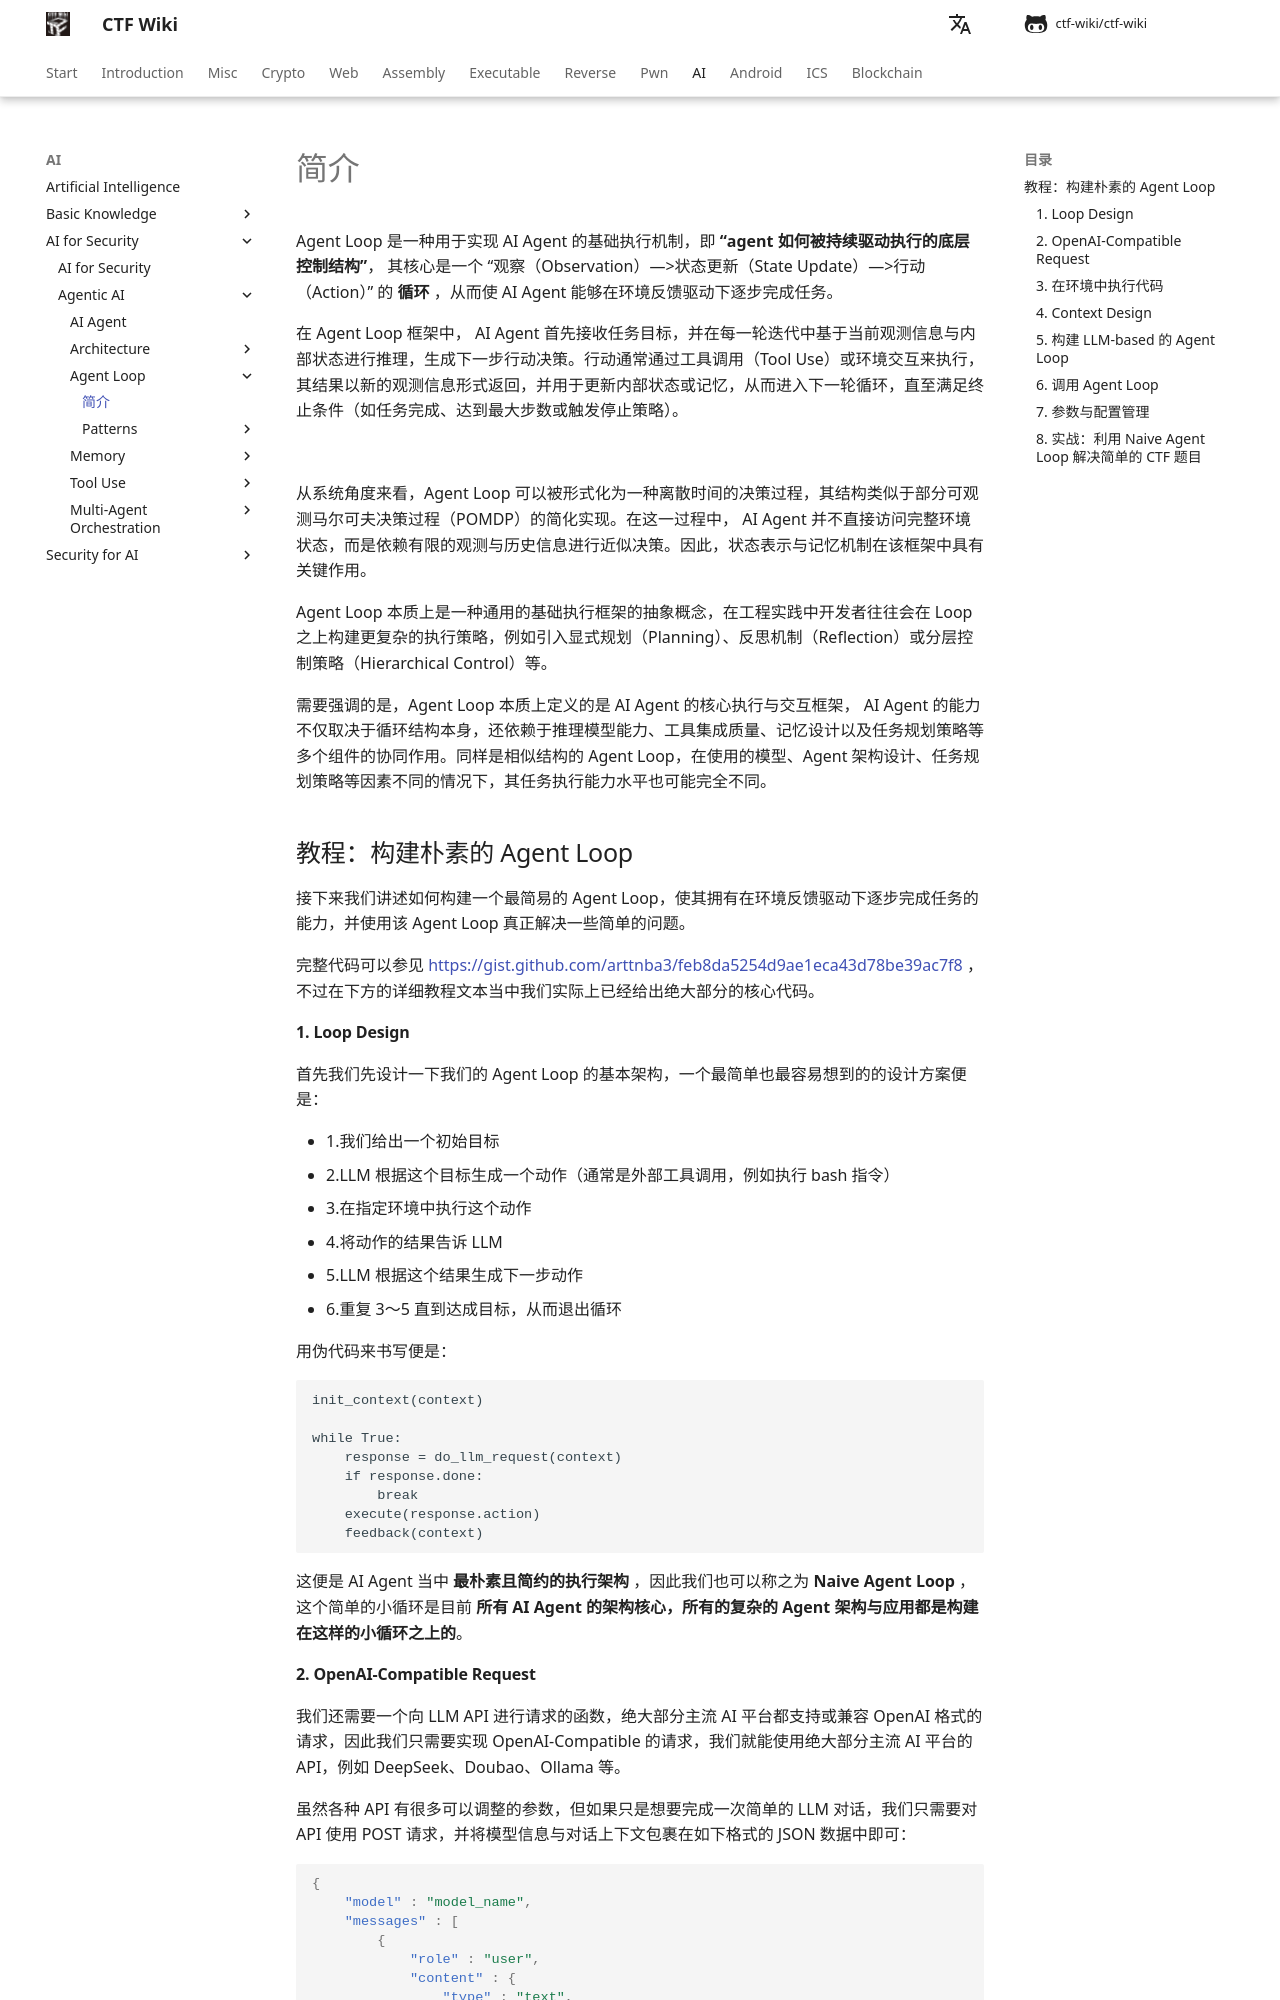

repository: kernel1337/ctf-wiki · page: ai/ai-for-security/agent/agent-loop/intro/index.html · generator: mkdocs

# 简介

Agent Loop 是一种用于实现 AI Agent 的基础执行机制，即 **“agent 如何被持续驱动执行的底层控制结构”**， 其核心是一个 “观察（Observation）—>状态更新（State Update）—>行动（Action）” 的 **循环** ，从而使 AI Agent 能够在环境反馈驱动下逐步完成任务。

在 Agent Loop 框架中， AI Agent 首先接收任务目标，并在每一轮迭代中基于当前观测信息与内部状态进行推理，生成下一步行动决策。行动通常通过工具调用（Tool Use）或环境交互来执行，其结果以新的观测信息形式返回，并用于更新内部状态或记忆，从而进入下一轮循环，直至满足终止条件（如任务完成、达到最大步数或触发停止策略）。

![](./figure/agent-loop.jpg)

从系统角度来看，Agent Loop 可以被形式化为一种离散时间的决策过程，其结构类似于部分可观测马尔可夫决策过程（POMDP）的简化实现。在这一过程中， AI Agent 并不直接访问完整环境状态，而是依赖有限的观测与历史信息进行近似决策。因此，状态表示与记忆机制在该框架中具有关键作用。

Agent Loop 本质上是一种通用的基础执行框架的抽象概念，在工程实践中开发者往往会在 Loop 之上构建更复杂的执行策略，例如引入显式规划（Planning）、反思机制（Reflection）或分层控制策略（Hierarchical Control）等。

需要强调的是，Agent Loop 本质上定义的是 AI Agent 的核心执行与交互框架， AI Agent 的能力不仅取决于循环结构本身，还依赖于推理模型能力、工具集成质量、记忆设计以及任务规划策略等多个组件的协同作用。同样是相似结构的 Agent Loop，在使用的模型、Agent 架构设计、任务规划策略等因素不同的情况下，其任务执行能力水平也可能完全不同。

## 教程：构建朴素的 Agent Loop

接下来我们讲述如何构建一个最简易的 Agent Loop，使其拥有在环境反馈驱动下逐步完成任务的能力，并使用该 Agent Loop 真正解决一些简单的问题。

完整代码可以参见 [https://gist.github.com/arttnba3/feb8da5254d9ae1eca43d78be39ac7f8](https://gist.github.com/arttnba3/feb8da5254d9ae1eca43d78be39ac7f8) ，不过在下方的详细教程文本当中我们实际上已经给出绝大部分的核心代码。

#### 1. Loop Design

首先我们先设计一下我们的 Agent Loop 的基本架构，一个最简单也最容易想到的的设计方案便是：

- 1. 我们给出一个初始目标
- 2. LLM 根据这个目标生成一个动作（通常是外部工具调用，例如执行 bash 指令）
- 3. 在指定环境中执行这个动作
- 4. 将动作的结果告诉 LLM
- 5. LLM 根据这个结果生成下一步动作
- 6. 重复 3～5 直到达成目标，从而退出循环

用伪代码来书写便是：

```
init_context(context)

while True:
    response = do_llm_request(context)
    if response.done:
        break
    execute(response.action)
    feedback(context)
```

这便是 AI Agent 当中 **最朴素且简约的执行架构** ，因此我们也可以称之为 **Naive Agent Loop** ，这个简单的小循环是目前 **所有 AI Agent 的架构核心，所有的复杂的 Agent 架构与应用都是构建在这样的小循环之上的**。
